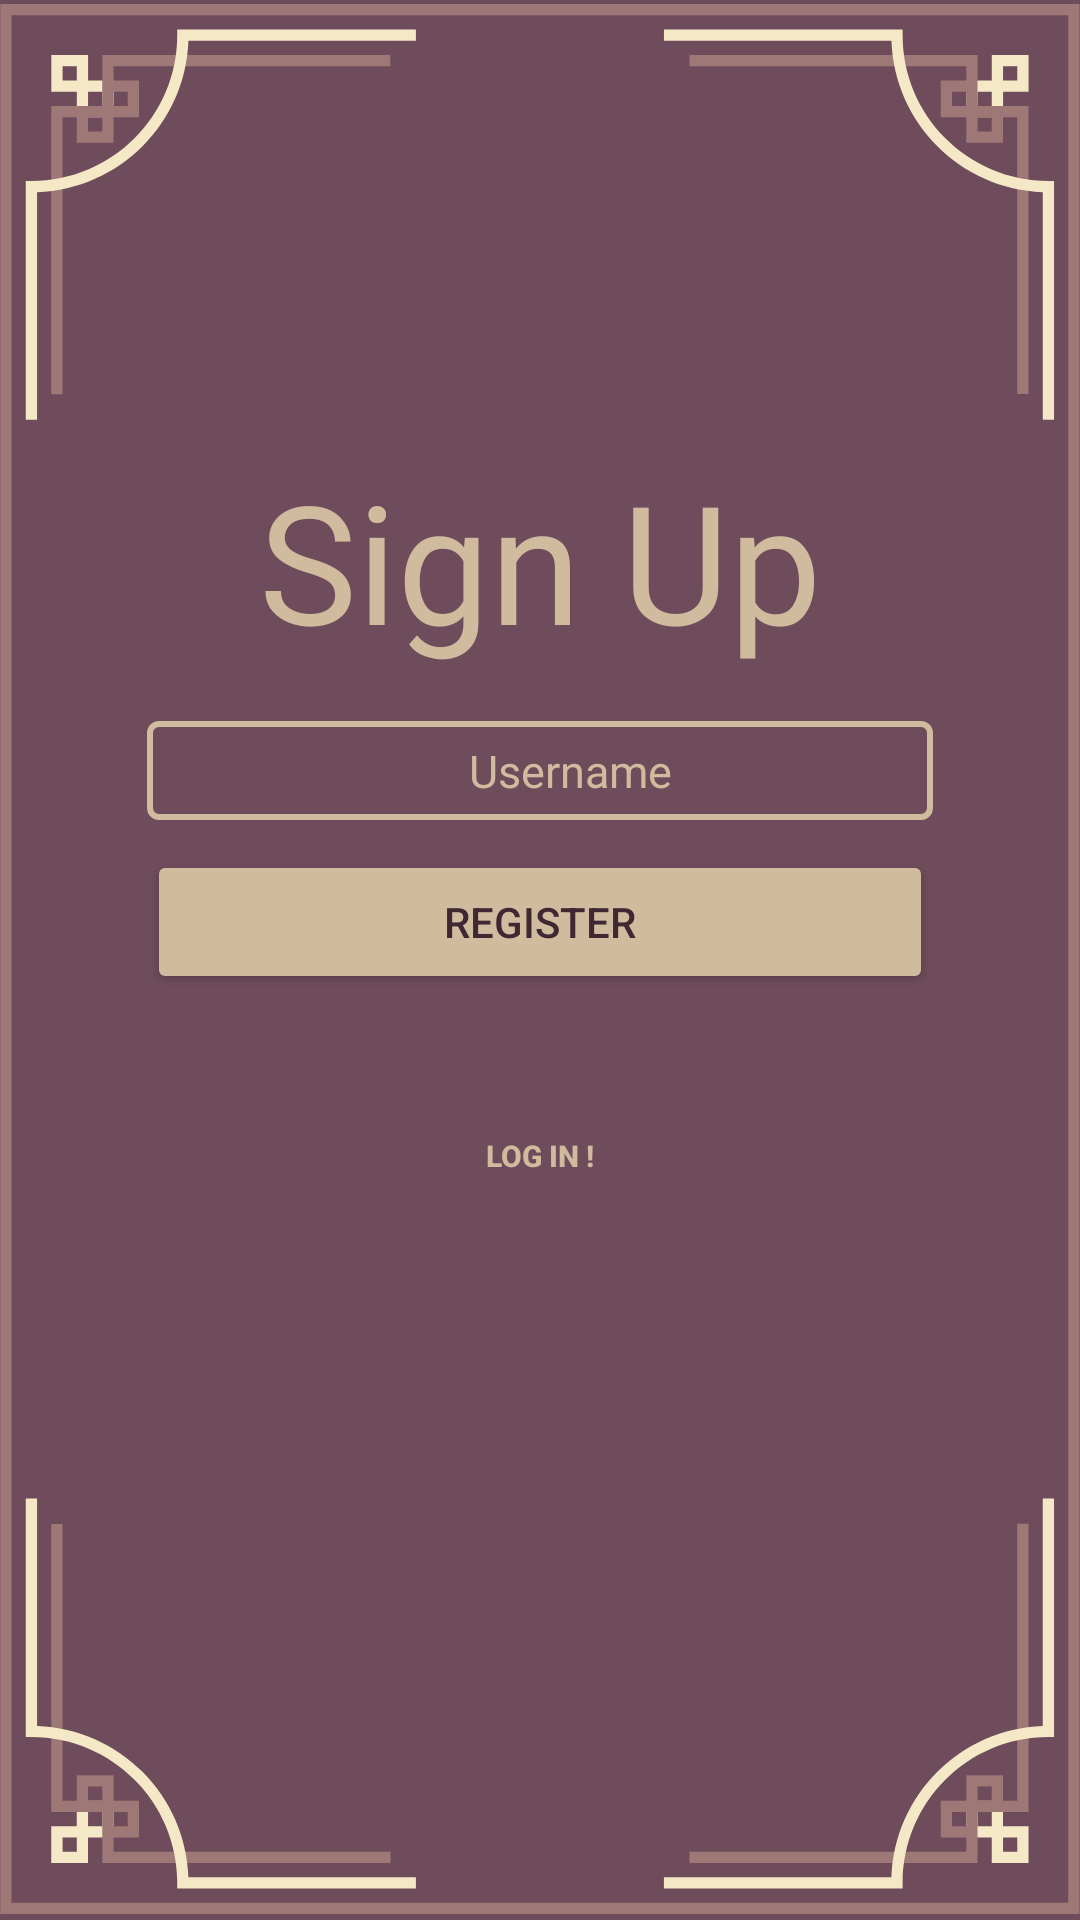

Android layout source for this screen:
<!-- AndroidManifest.xml: application theme Theme.AppCompat.NoActionBar -->
<!-- res/layout/activity_signup.xml -->
<?xml version="1.0" encoding="utf-8"?>
<FrameLayout xmlns:android="http://schemas.android.com/apk/res/android"
    xmlns:app="http://schemas.android.com/apk/res-auto"
    xmlns:tools="http://schemas.android.com/tools"
    android:layout_width="match_parent"
    android:layout_height="match_parent"
    android:padding="10dp"
    android:background="@drawable/signupbg"
    android:orientation="vertical"
    tools:context=".signupActivity">

    <TextView
        android:layout_width="match_parent"
        android:layout_height="wrap_content"
        android:layout_marginTop="40dp"
        android:layout_marginBottom="50dp"
        android:fontFamily="@font/ibm_plex_serif"
        android:gravity="center_horizontal"
        android:paddingTop="100dp"
        android:text="Sign Up"
        android:textColor="#d1bb9f"
        android:textSize="55dp"/>
    <LinearLayout
        android:layout_width="262dp"
        android:layout_height="251dp"
        android:layout_gravity="center"
        android:gravity="center"
        android:orientation="vertical">
    <EditText
        android:id="@+id/username"
        android:layout_width="match_parent"
        android:layout_height="33dp"
        android:layout_marginTop="40dp"
        android:layout_marginBottom="10dp"
        android:hint="Username"
        android:textSize ="15dp"
        android:textAlignment="center"
        android:textColorHint="#d1bb9f"
        android:textColor="#d1bb9f"
        android:background="@drawable/txtbg"
        android:paddingLeft="20dp"/>
    <Button
        android:layout_width="match_parent"
        android:layout_height="wrap_content"
        android:id="@+id/signup"
        android:text="Register"
        android:backgroundTint="#D1BB9F"
        android:layout_marginBottom="30dp"
        android:textColor="#402832"
        />
        <Button
            android:layout_width="match_parent"
            android:layout_height="wrap_content"
            android:id="@+id/login"
            android:text="Log In !"
            android:textColor="#D1BB9F"
            android:textStyle="bold"
            android:textSize="10dp"
            android:background="?android:attr/selectableItemBackground"
            android:layout_marginBottom="30dp"
            />
    </LinearLayout>


</FrameLayout>
<!-- resources referenced by this layout -->
<resources>
  <!-- drawable signupbg: png bitmap (drawable, 29416 bytes) -->
  <!-- drawable txtbg (drawable) -->
  <?xml version="1.0" encoding="utf-8"?>
  <shape xmlns:android="http://schemas.android.com/apk/res/android">
      <stroke android:color="#D1BB9F" android:width="2dp"></stroke>
      <corners android:radius="3dp"></corners>
  </shape>
</resources>
